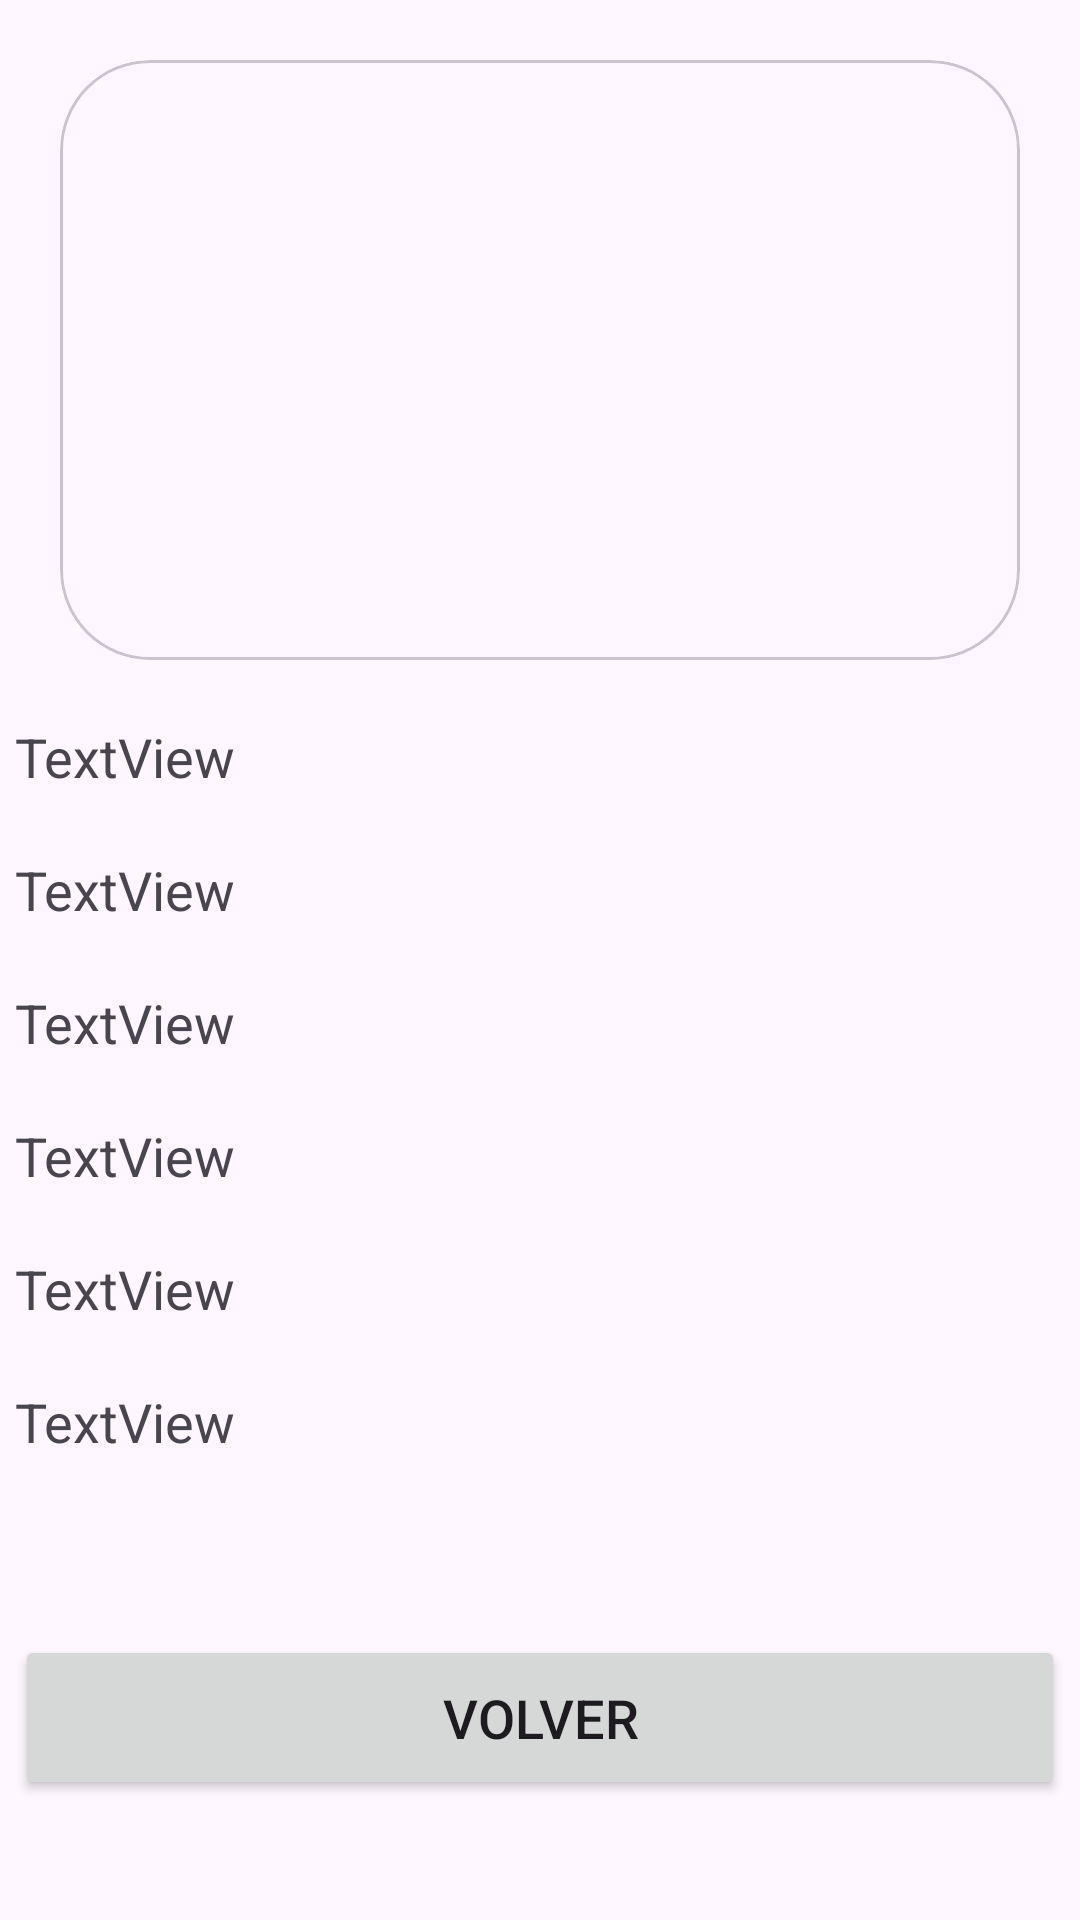

Here is an Android app screen rendered from its layout file. Give the layout XML and the strings, colors and styles it references.
<!-- AndroidManifest.xml: application theme Theme.Canchas -->
<!-- res/layout/fragment_detalle_reserva.xml -->
<?xml version="1.0" encoding="utf-8"?>
<androidx.constraintlayout.widget.ConstraintLayout xmlns:android="http://schemas.android.com/apk/res/android"
    xmlns:app="http://schemas.android.com/apk/res-auto"
    xmlns:tools="http://schemas.android.com/tools"
    android:layout_width="match_parent"
    android:layout_height="match_parent"
    tools:context=".ui.reservas.DetalleReservaFragment" >

    <com.google.android.material.card.MaterialCardView
        android:id="@+id/mascara2"
        android:layout_width="match_parent"
        android:layout_height="200dp"
        android:layout_margin="20dp"
        app:cardCornerRadius="30dp"
        app:layout_constraintEnd_toEndOf="parent"
        app:layout_constraintStart_toStartOf="parent"
        app:layout_constraintTop_toTopOf="parent"
        tools:ignore="MissingConstraints">

        <ImageView
            android:id="@+id/ivRImagen"
            android:layout_width="match_parent"
            android:layout_height="match_parent"
            android:scaleType="centerCrop" />

    </com.google.android.material.card.MaterialCardView>

    <TextView
        android:id="@+id/tvRNombre"
        android:layout_width="350dp"
        android:layout_height="wrap_content"
        android:layout_marginTop="20dp"
        android:text="TextView"
        android:textSize="18sp"
        app:layout_constraintEnd_toEndOf="parent"
        app:layout_constraintStart_toStartOf="parent"
        app:layout_constraintTop_toBottomOf="@+id/mascara2" />

    <TextView
        android:id="@+id/tvRFecha"
        android:layout_width="350dp"
        android:layout_height="wrap_content"
        android:layout_marginTop="20dp"
        android:text="TextView"
        android:textSize="18sp"
        app:layout_constraintEnd_toEndOf="parent"
        app:layout_constraintHorizontal_bias="0.501"
        app:layout_constraintStart_toStartOf="parent"
        app:layout_constraintTop_toBottomOf="@+id/tvRNombre" />

    <TextView
        android:id="@+id/tvRHora"
        android:layout_width="350dp"
        android:layout_height="wrap_content"
        android:layout_marginTop="20dp"
        android:text="TextView"
        android:textSize="18sp"
        app:layout_constraintEnd_toEndOf="parent"
        app:layout_constraintHorizontal_bias="0.501"
        app:layout_constraintStart_toStartOf="parent"
        app:layout_constraintTop_toBottomOf="@+id/tvRFecha" />

    <TextView
        android:id="@+id/tvRDescripcion"
        android:layout_width="350dp"
        android:layout_height="wrap_content"
        android:layout_marginTop="20dp"
        android:text="TextView"
        android:textSize="18sp"
        app:layout_constraintEnd_toEndOf="parent"
        app:layout_constraintHorizontal_bias="0.501"
        app:layout_constraintStart_toStartOf="parent"
        app:layout_constraintTop_toBottomOf="@+id/tvRHora" />

    <TextView
        android:id="@+id/tvRCapacidad"
        android:layout_width="350dp"
        android:layout_height="wrap_content"
        android:layout_marginTop="20dp"
        android:text="TextView"
        android:textSize="18sp"
        app:layout_constraintEnd_toEndOf="parent"
        app:layout_constraintHorizontal_bias="0.501"
        app:layout_constraintStart_toStartOf="parent"
        app:layout_constraintTop_toBottomOf="@+id/tvRDescripcion" />

    <TextView
        android:id="@+id/tvRPrecio"
        android:layout_width="350dp"
        android:layout_height="wrap_content"
        android:layout_marginTop="20dp"
        android:text="TextView"
        android:textSize="18sp"
        app:layout_constraintEnd_toEndOf="parent"
        app:layout_constraintHorizontal_bias="0.501"
        app:layout_constraintStart_toStartOf="parent"
        app:layout_constraintTop_toBottomOf="@+id/tvRCapacidad" />

    <Button
        android:id="@+id/btRVolver"
        android:layout_width="350dp"
        android:layout_height="55dp"
        android:layout_marginBottom="40dp"
        android:text="Volver"
        android:textSize="18sp"
        app:layout_constraintBottom_toBottomOf="parent"
        app:layout_constraintEnd_toEndOf="parent"
        app:layout_constraintStart_toStartOf="parent" />
</androidx.constraintlayout.widget.ConstraintLayout>
<!-- resources referenced by this layout -->
<resources>
  <style name="Theme.Canchas" parent="Theme.Material3.DayNight.NoActionBar">
          
          <item name="colorPrimary">@color/purple_500</item>
          <item name="colorPrimaryVariant">@color/purple_700</item>
          <item name="colorOnPrimary">@color/white</item>
          
          <item name="colorSecondary">@color/teal_200</item>
          <item name="colorSecondaryVariant">@color/teal_700</item>
          <item name="colorOnSecondary">@color/black</item>
          
          <item name="android:statusBarColor">?attr/colorPrimaryVariant</item>
          
          <item name="textInputStyle">@style/CustomTextInputStyle</item>
      </style>
  <style name="CustomTextInputStyle" parent="Widget.Material3.TextInputLayout.OutlinedBox">
          <item name="hintTextAppearance">@style/CustomLabelSmall</item>
      </style>
  <style name="CustomLabelSmall" parent="TextAppearance.Material3.BodyMedium">
          <item name="android:textSize">16sp</item>
      </style>
  <!-- not gathered from this repository: default colours our renderer supplied (Android Studio template values) -->
  <color name="purple_500">#FF6200EE</color>
  <color name="purple_700">#FF3700B3</color>
  <color name="teal_200">#FF03DAC5</color>
  <color name="teal_700">#FF018786</color>
  <color name="black">#FF000000</color>
  <color name="white">#FFFFFFFF</color>
</resources>
